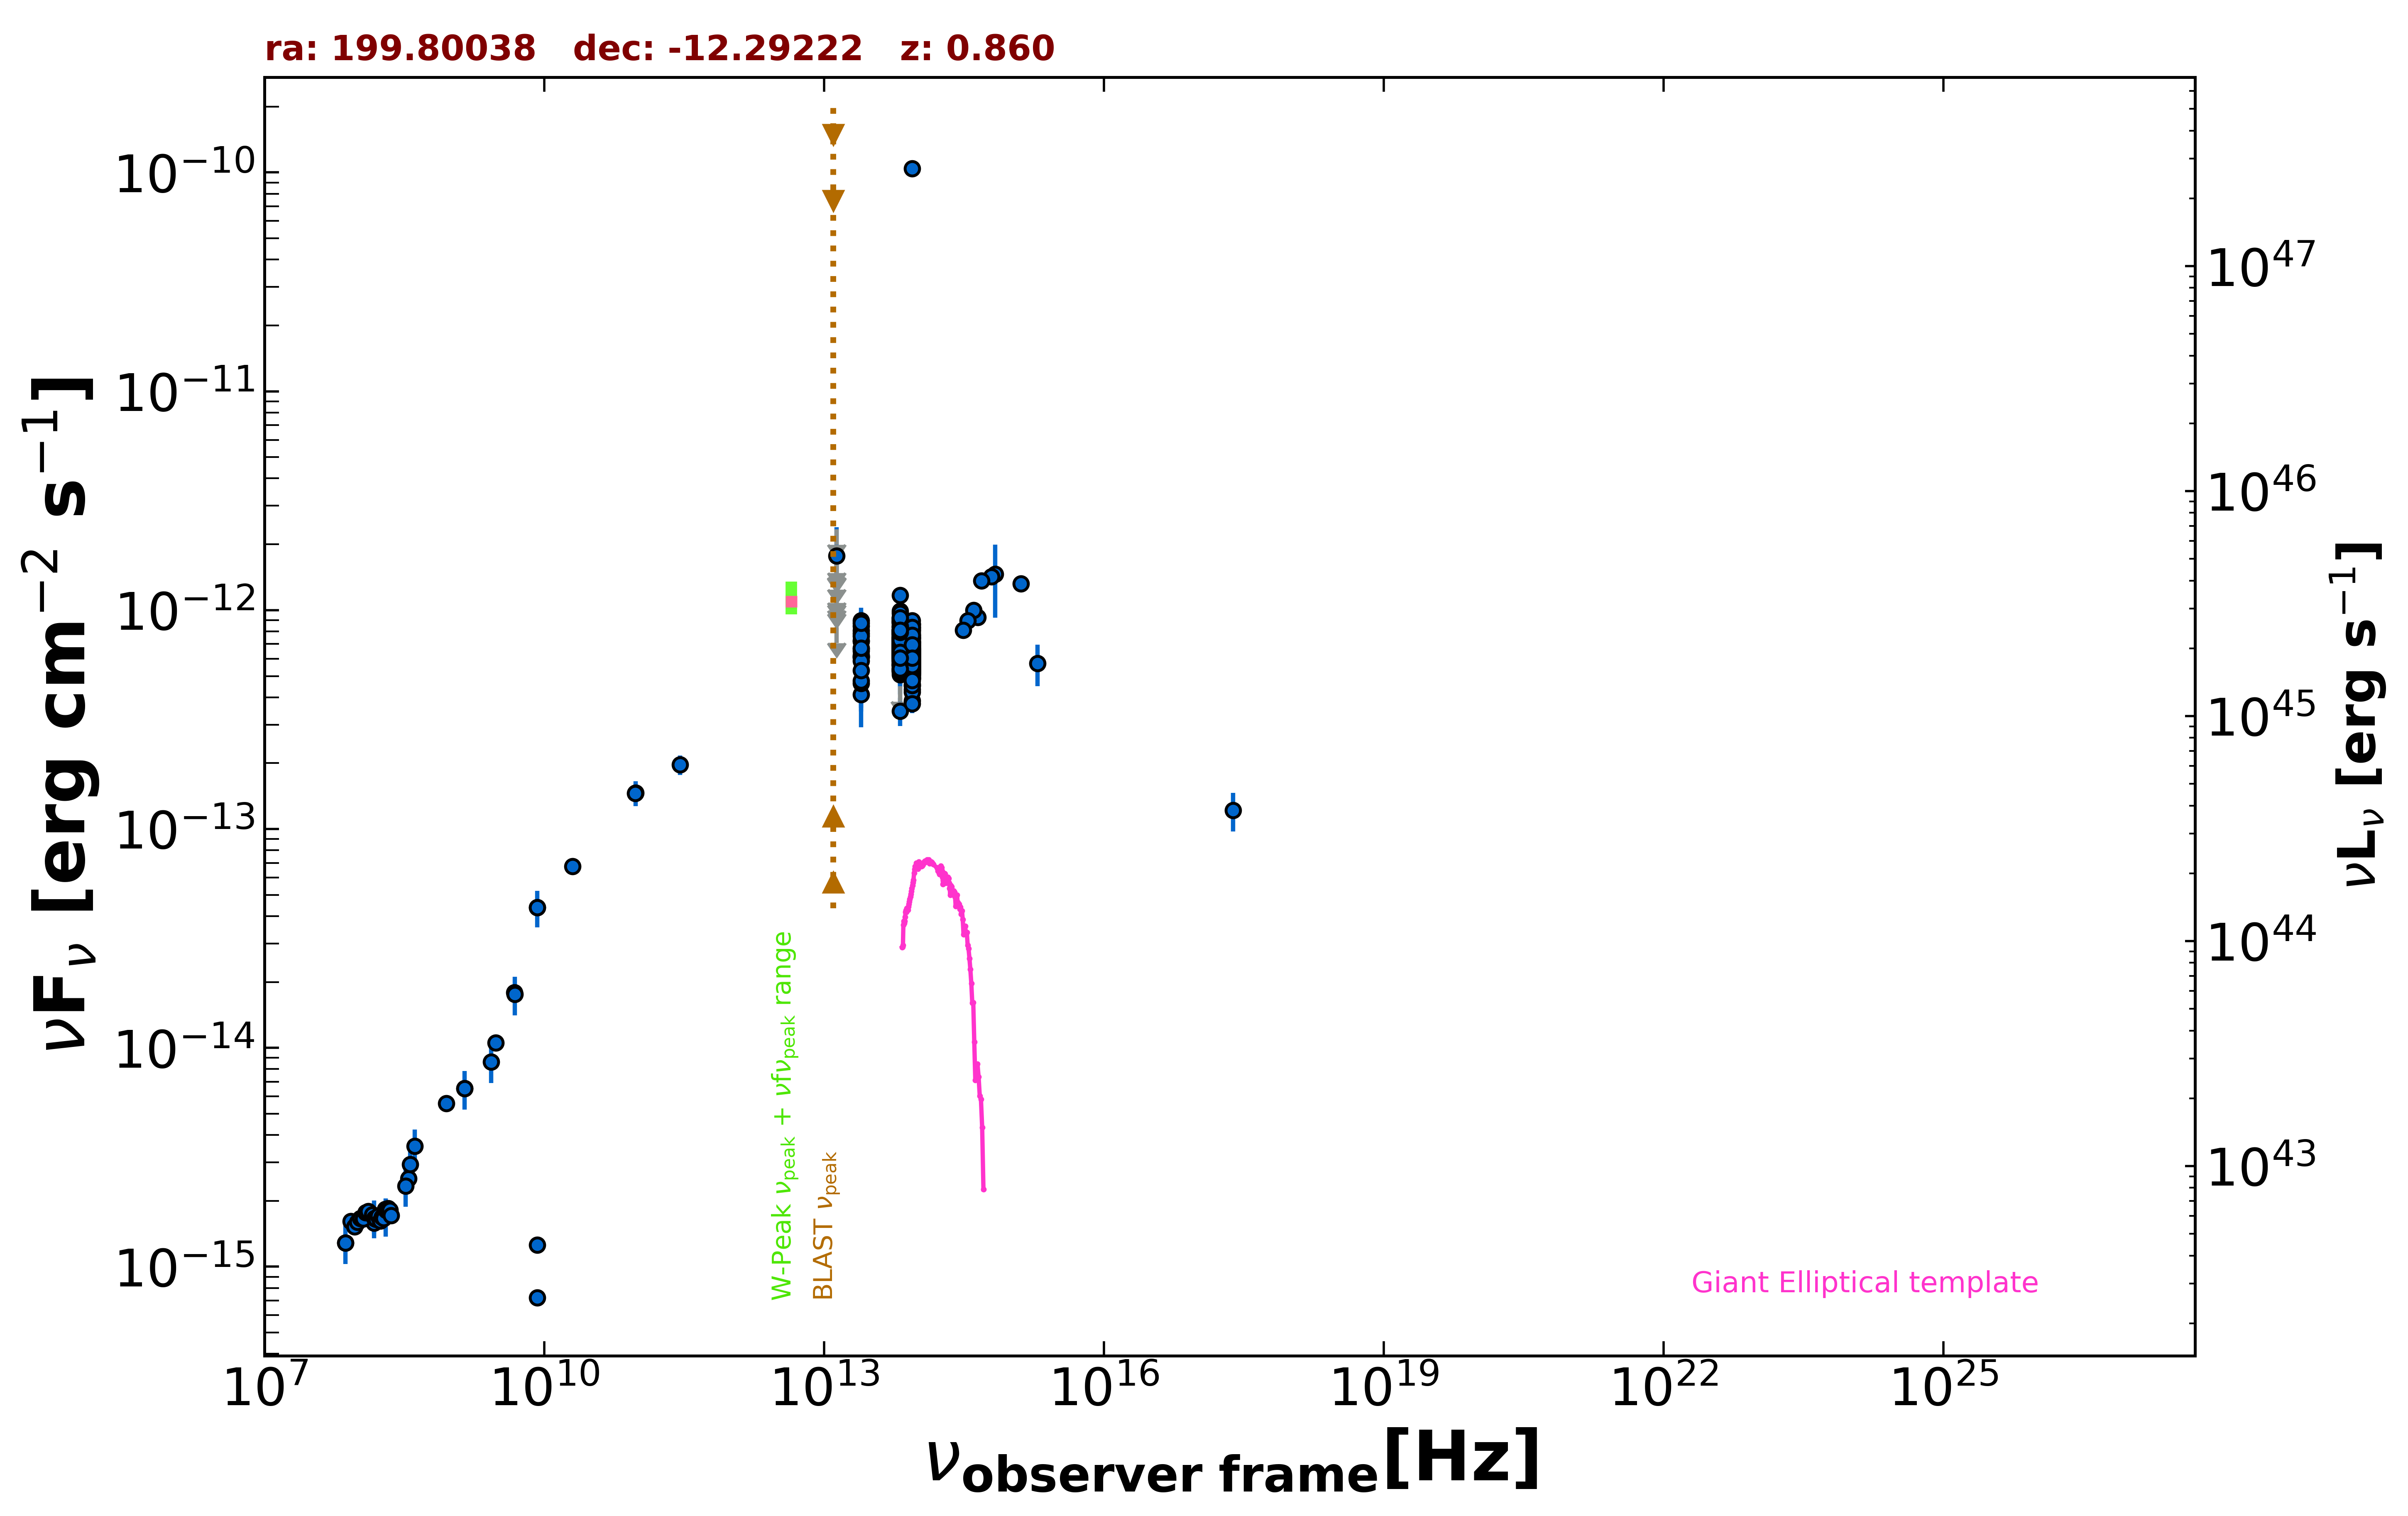

Data behind this chart, as committed beside it:
freq., flux, err_flux, MJD_start, MJD_end, flag, catalog, reference
1.400e+09, 6.530e-15, 1.960e-16, 55000, 55000, , NVSS, Condon et al. 1998  AJ  115  1693
8.870e+08, 5.565e-15, 3.940e-16, 55000, 55000, , RACS, Hale et al. 2021  PASA  38  e058
3.000e+09, 1.055e-14, 6.500e-17, 55000, 55000, , VLASSQL, Gordon et al. 2021  ApJS  255  30
2.418e+17, 1.220e-13, 2.442e-14, 55000, 55000, , IPC2E, Harris et al. 1990  VizieR  IX/13/2e
1.500e+08, 1.582e-15, 1.585e-16, 55000, 55000, , TGSS150, Intema et al. 2017  A&A  598  A781
7.400e+07, 1.288e-15, 6.650e-17, 55000, 55000, , VLSSR, Lane et al. 2014  MNRAS  440 327
3.520e+08, 2.527e-15, 1.300e-17, 55000, 55000, , WISH352, De Bruce et al. 2002  A&A  394  59
2.000e+10, 6.760e-14, 3.200e-15, 55000, 55000, , AT20G, Murphy et al. 2010  MNRAS  402  2403
8.400e+09, 4.383e-14, 0.000e+00, 55000, 55000, , CRATES, Healey et al. 2007  ApJS  171  61
8.400e+09, 7.224e-16, 0.000e+00, 55000, 55000, , CRATES, Healey et al. 2007  ApJS  171  61
8.400e+09, 1.260e-15, 0.000e+00, 55000, 55000, , CRATES, Healey et al. 2007  ApJS  171  61
4.800e+09, 1.786e-14, 1.055e-15, 55000, 55000, , PMN, Griffith et al. 1993-1996  VizieR  VIII/…
2.850e+11, 1.966e-13, 1.995e-14, 57073, 57073, , ALMA, Bonato et al. 2019  MNRAS  485  1188
9.506e+10, 1.464e-13, 1.900e-14, 57073, 57073, , ALMA, Bonato et al. 2019  MNRAS  485  1188
9.464e+10, 1.456e-13, 7.250e-15, 57656, 57656, , ALMA, Bonato et al. 2019  MNRAS  485  1188
8.817e+13, 6.467e-13, 3.100e-15, 55000, 55000, , UNWISE, Schlafly et al. 2019  ApJS  240  30
6.517e+13, 6.977e-13, 4.550e-15, 55000, 55000, , UNWISE, Schlafly et al. 2019  ApJS  240  30
8.817e+13, 5.955e-13, 1.485e-14, 55000, 55000, , WISE, Wright et al. 2010  AJ  140  1868
6.517e+13, 6.666e-13, 1.660e-14, 55000, 55000, , WISE, Wright et al. 2010  AJ  140  1868
2.498e+13, 6.655e-13, 3.985e-14, 55000, 55000, , WISE, Wright et al. 2010  AJ  140  1868
1.363e+13, 7.495e-13, 1.206e-13, 55000, 55000, , WISE, Wright et al. 2010  AJ  140  1868
8.817e+13, 7.061e-13, 3.255e-14, 56672, 56672, , NEOWISE, Mainzer et al. 2014  ApJ  792  30
6.517e+13, 6.690e-13, 4.380e-14, 56672, 56672, , NEOWISE, Mainzer et al. 2014  ApJ  792  30
8.817e+13, 6.535e-13, 3.315e-14, 56672, 56672, , NEOWISE, Mainzer et al. 2014  ApJ  792  30
6.517e+13, 7.696e-13, 5.460e-14, 56672, 56672, , NEOWISE, Mainzer et al. 2014  ApJ  792  30
8.817e+13, 6.596e-13, 3.830e-14, 56672, 56672, , NEOWISE, Mainzer et al. 2014  ApJ  792  30
6.517e+13, 6.389e-13, 5.065e-14, 56672, 56672, , NEOWISE, Mainzer et al. 2014  ApJ  792  30
8.817e+13, 7.252e-13, 3.945e-14, 56672, 56672, , NEOWISE, Mainzer et al. 2014  ApJ  792  30
6.517e+13, 7.242e-13, 6.745e-14, 56672, 56672, , NEOWISE, Mainzer et al. 2014  ApJ  792  30
8.817e+13, 6.201e-13, 3.085e-14, 56672, 56672, , NEOWISE, Mainzer et al. 2014  ApJ  792  30
6.517e+13, 7.275e-13, 5.630e-14, 56672, 56672, , NEOWISE, Mainzer et al. 2014  ApJ  792  30
8.817e+13, 6.793e-13, 3.130e-14, 56672, 56672, , NEOWISE, Mainzer et al. 2014  ApJ  792  30
6.517e+13, 7.458e-13, 4.605e-14, 56672, 56672, , NEOWISE, Mainzer et al. 2014  ApJ  792  30
8.817e+13, 6.596e-13, 3.955e-14, 56672, 56672, , NEOWISE, Mainzer et al. 2014  ApJ  792  30
6.517e+13, 7.282e-13, 4.765e-14, 56672, 56672, , NEOWISE, Mainzer et al. 2014  ApJ  792  30
8.817e+13, 6.755e-13, 3.985e-14, 56672, 56672, , NEOWISE, Mainzer et al. 2014  ApJ  792  30
6.517e+13, 6.244e-13, 4.660e-14, 56672, 56672, , NEOWISE, Mainzer et al. 2014  ApJ  792  30
8.817e+13, 5.900e-13, 3.535e-14, 56672, 56672, , NEOWISE, Mainzer et al. 2014  ApJ  792  30
6.517e+13, 6.993e-13, 6.900e-14, 56672, 56672, , NEOWISE, Mainzer et al. 2014  ApJ  792  30
8.817e+13, 6.626e-13, 3.175e-14, 56673, 56673, , NEOWISE, Mainzer et al. 2014  ApJ  792  30
6.517e+13, 7.309e-13, 4.645e-14, 56673, 56673, , NEOWISE, Mainzer et al. 2014  ApJ  792  30
8.817e+13, 6.043e-13, 3.735e-14, 57039, 57039, , NEOWISE, Mainzer et al. 2014  ApJ  792  30
6.517e+13, 7.032e-13, 5.185e-14, 57039, 57039, , NEOWISE, Mainzer et al. 2014  ApJ  792  30
8.817e+13, 6.310e-13, 3.140e-14, 57039, 57039, , NEOWISE, Mainzer et al. 2014  ApJ  792  30
6.517e+13, 7.309e-13, 5.055e-14, 57039, 57039, , NEOWISE, Mainzer et al. 2014  ApJ  792  30
8.817e+13, 6.843e-13, 3.280e-14, 57039, 57039, , NEOWISE, Mainzer et al. 2014  ApJ  792  30
6.517e+13, 7.064e-13, 4.685e-14, 57039, 57039, , NEOWISE, Mainzer et al. 2014  ApJ  792  30
8.817e+13, 5.739e-13, 4.710e-14, 57035, 57035, , NEOWISE, Mainzer et al. 2014  ApJ  792  30
6.517e+13, 4.502e-13, 0.000e+00, 57035, 57035, UL, NEOWISE, Mainzer et al. 2014  ApJ  792  30
8.817e+13, 6.305e-13, 2.965e-14, 57039, 57039, , NEOWISE, Mainzer et al. 2014  ApJ  792  30
6.517e+13, 6.846e-13, 4.545e-14, 57039, 57039, , NEOWISE, Mainzer et al. 2014  ApJ  792  30
8.817e+13, 6.451e-13, 3.150e-14, 57039, 57039, , NEOWISE, Mainzer et al. 2014  ApJ  792  30
6.517e+13, 6.740e-13, 4.100e-14, 57039, 57039, , NEOWISE, Mainzer et al. 2014  ApJ  792  30
8.817e+13, 6.088e-13, 3.925e-14, 57039, 57039, , NEOWISE, Mainzer et al. 2014  ApJ  792  30
6.517e+13, 7.215e-13, 4.120e-14, 57039, 57039, , NEOWISE, Mainzer et al. 2014  ApJ  792  30
8.817e+13, 5.977e-13, 3.580e-14, 57039, 57039, , NEOWISE, Mainzer et al. 2014  ApJ  792  30
6.517e+13, 6.562e-13, 4.235e-14, 57039, 57039, , NEOWISE, Mainzer et al. 2014  ApJ  792  30
8.817e+13, 6.060e-13, 3.015e-14, 57038, 57038, , NEOWISE, Mainzer et al. 2014  ApJ  792  30
6.517e+13, 6.948e-13, 4.485e-14, 57038, 57038, , NEOWISE, Mainzer et al. 2014  ApJ  792  30
8.817e+13, 6.541e-13, 3.075e-14, 57038, 57038, , NEOWISE, Mainzer et al. 2014  ApJ  792  30
... 557 more rows
